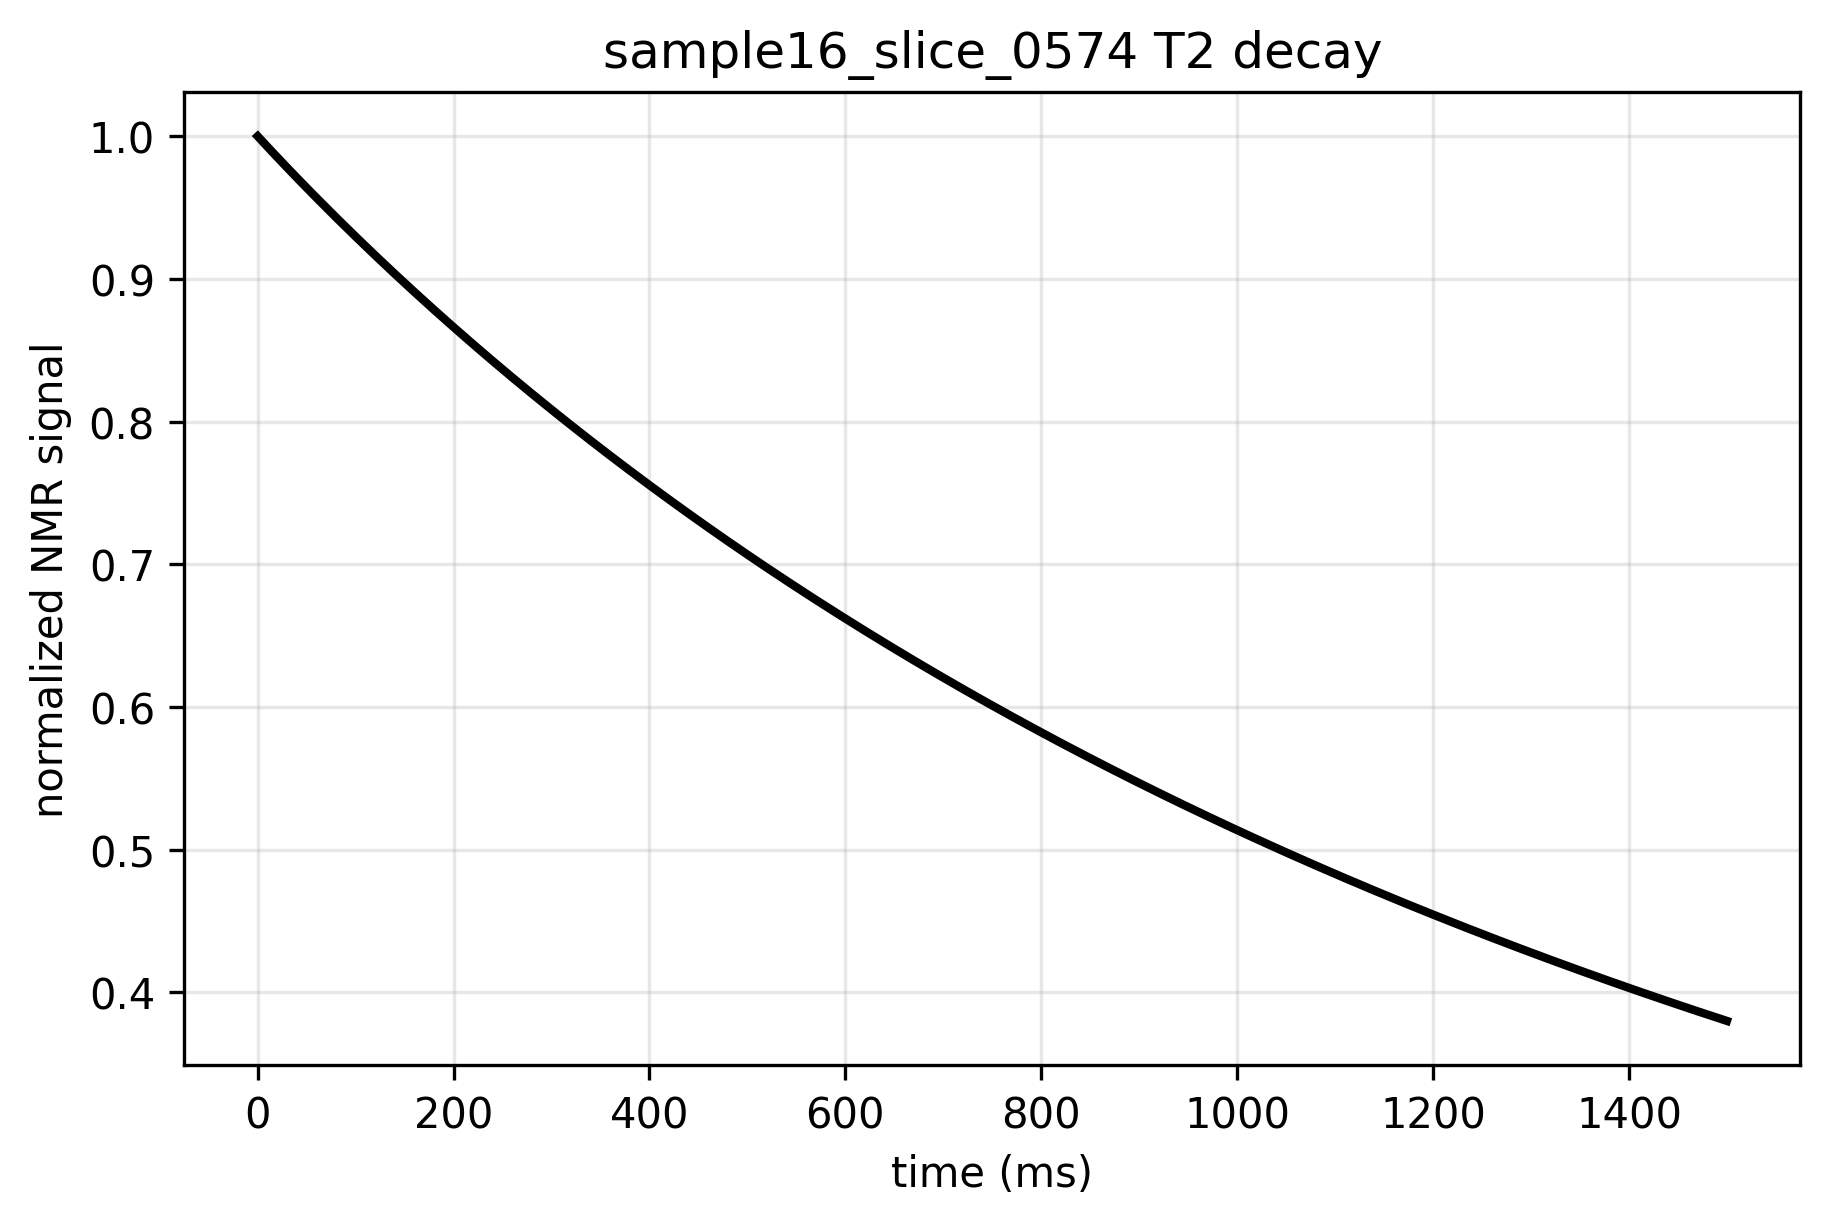

The file beside this chart, header and first rows:
time_ms, signal, normalized_signal
0.0, 276341, 1.0
5.0, 275314, 0.9963
10.0, 274294, 0.9926
15.0, 273281, 0.9889
20.0, 272274, 0.9853
25.0, 271272, 0.9817
30.0, 270277, 0.9781
35.0, 269288, 0.9745
40.0, 268304, 0.9709
45.0, 267325, 0.9674
50.0, 266352, 0.9639
55.0, 265385, 0.9604
60.0, 264422, 0.9569
65.0, 263465, 0.9534
70.0, 262513, 0.95
75.0, 261566, 0.9465
80.0, 260623, 0.9431
85.0, 259686, 0.9397
90.0, 258754, 0.9364
95.0, 257826, 0.933
100.0, 256903, 0.9297
105.0, 255985, 0.9263
110.0, 255071, 0.923
115.0, 254162, 0.9197
120.0, 253258, 0.9165
125.0, 252358, 0.9132
130.0, 251462, 0.91
135.0, 250571, 0.9067
140.0, 249684, 0.9035
145.0, 248802, 0.9003
150.0, 247923, 0.8972
155.0, 247049, 0.894
160.0, 246179, 0.8909
165.0, 245314, 0.8877
170.0, 244452, 0.8846
175.0, 243595, 0.8815
180.0, 242741, 0.8784
185.0, 241892, 0.8753
190.0, 241046, 0.8723
195.0, 240205, 0.8692
200.0, 239367, 0.8662
205.0, 238534, 0.8632
210.0, 237704, 0.8602
215.0, 236878, 0.8572
220.0, 236056, 0.8542
225.0, 235237, 0.8513
230.0, 234422, 0.8483
235.0, 233611, 0.8454
240.0, 232804, 0.8425
245.0, 232000, 0.8395
250.0, 231200, 0.8366
255.0, 230404, 0.8338
260.0, 229611, 0.8309
265.0, 228821, 0.828
270.0, 228035, 0.8252
275.0, 227253, 0.8224
280.0, 226474, 0.8195
285.0, 225698, 0.8167
290.0, 224926, 0.8139
295.0, 224158, 0.8112
... 241 more rows
